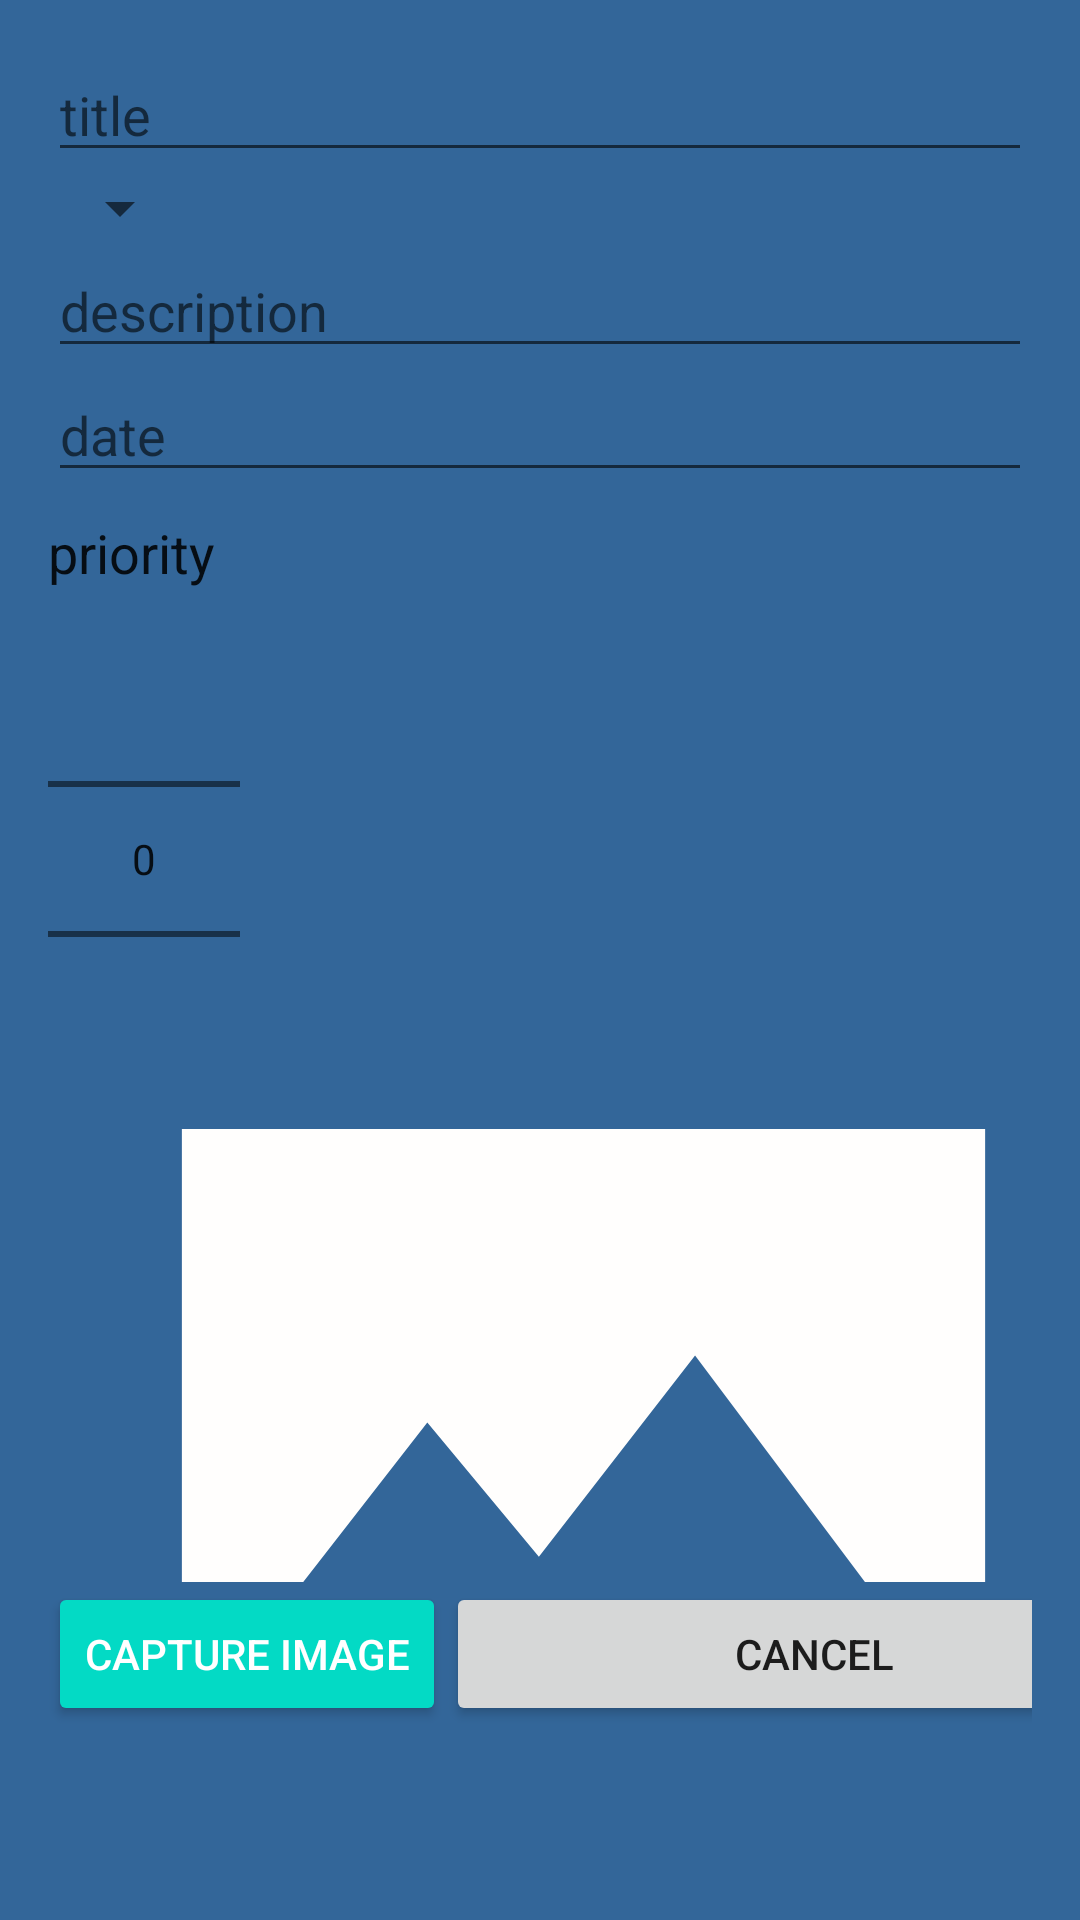

The Android layout XML behind this screen, and the referenced resources:
<!-- AndroidManifest.xml: application theme Theme.ListBook -->
<!-- res/layout/activity_add_note.xml -->
<?xml version="1.0" encoding="utf-8"?>
<LinearLayout
    xmlns:android="http://schemas.android.com/apk/res/android"
    xmlns:app="http://schemas.android.com/apk/res-auto"
    xmlns:tools="http://schemas.android.com/tools"
    android:layout_width="match_parent"
    android:layout_height="match_parent"
    android:orientation="vertical"
    android:background="#336699"
    android:padding="16dp"
    tools:context=".view.AddEditBookActivity">

    <EditText
        android:id="@+id/edit_text_title"
        android:layout_width="match_parent"
        android:layout_height="wrap_content"
        android:hint="title"
        android:inputType="text" />
    <Spinner
        android:id="@+id/spinner"
        android:layout_width="wrap_content"
        android:layout_height="wrap_content" />
    <EditText
        android:id="@+id/edit_text_description"
        android:layout_width="match_parent"
        android:layout_height="wrap_content"
        android:hint="description"
        android:inputType="text" />

    <EditText
        android:id="@+id/datum"
        android:layout_width="match_parent"
        android:layout_height="wrap_content"
        android:hint="date"
        android:inputType="date" />

    <TextView
        android:layout_width="match_parent"
        android:layout_height="wrap_content"
        android:text="priority"
        android:layout_marginTop="8dp"
        android:textAppearance="@android:style/TextAppearance.Medium" />

    <NumberPicker
        android:id="@+id/number_picker_pririty"
        android:layout_width="wrap_content"
        android:layout_height="wrap_content"
        />


    <ImageView
        android:id="@+id/image_view"
        android:layout_width="357dp"
        android:layout_height="151dp"
        android:scaleType="centerCrop"
        android:src="@drawable/ic_image" />

    <LinearLayout
        android:layout_width="378dp"
        android:layout_height="wrap_content"
        android:orientation="horizontal">

        <Button
            android:id="@+id/takeImage"

            style="@style/Base.Widget.AppCompat.Button.Colored"
            android:layout_width="wrap_content"
            android:layout_height="wrap_content"
            android:text="CAPTURE IMAGE" />

        <Button
            android:id="@+id/button_close"
            android:layout_width="match_parent"
            android:layout_height="wrap_content"
            android:text="cancel" />
    </LinearLayout>




</LinearLayout>
<!-- resources referenced by this layout -->
<resources>
  <!-- drawable ic_image (drawable) -->
  <vector android:height="24dp" android:tint="#FFFEFD"
      android:viewportHeight="24" android:viewportWidth="24"
      android:width="24dp" xmlns:android="http://schemas.android.com/apk/res/android">
      <path android:fillColor="@android:color/white" android:pathData="M21,19V5c0,-1.1 -0.9,-2 -2,-2H5c-1.1,0 -2,0.9 -2,2v14c0,1.1 0.9,2 2,2h14c1.1,0 2,-0.9 2,-2zM8.5,13.5l2.5,3.01L14.5,12l4.5,6H5l3.5,-4.5z"/>
  </vector>
  <style name="Theme.ListBook" parent="Theme.MaterialComponents.DayNight.DarkActionBar">
          
          <item name="colorPrimary">@color/purple_500</item>
          <item name="colorPrimaryVariant">@color/purple_700</item>
          <item name="colorOnPrimary">@color/white</item>
          
          <item name="colorSecondary">@color/teal_200</item>
          <item name="colorSecondaryVariant">@color/teal_700</item>
          <item name="colorOnSecondary">@color/black</item>
          
          <item name="android:statusBarColor" tools:targetApi="l">?attr/colorPrimaryVariant</item>
          
      </style>
  <!-- not gathered from this repository: default colours our renderer supplied (Android Studio template values) -->
  <color name="purple_500">#FF6200EE</color>
  <color name="purple_700">#FF3700B3</color>
  <color name="teal_200">#FF03DAC5</color>
  <color name="teal_700">#FF018786</color>
  <color name="black">#FF000000</color>
  <color name="white">#FFFFFFFF</color>
</resources>
